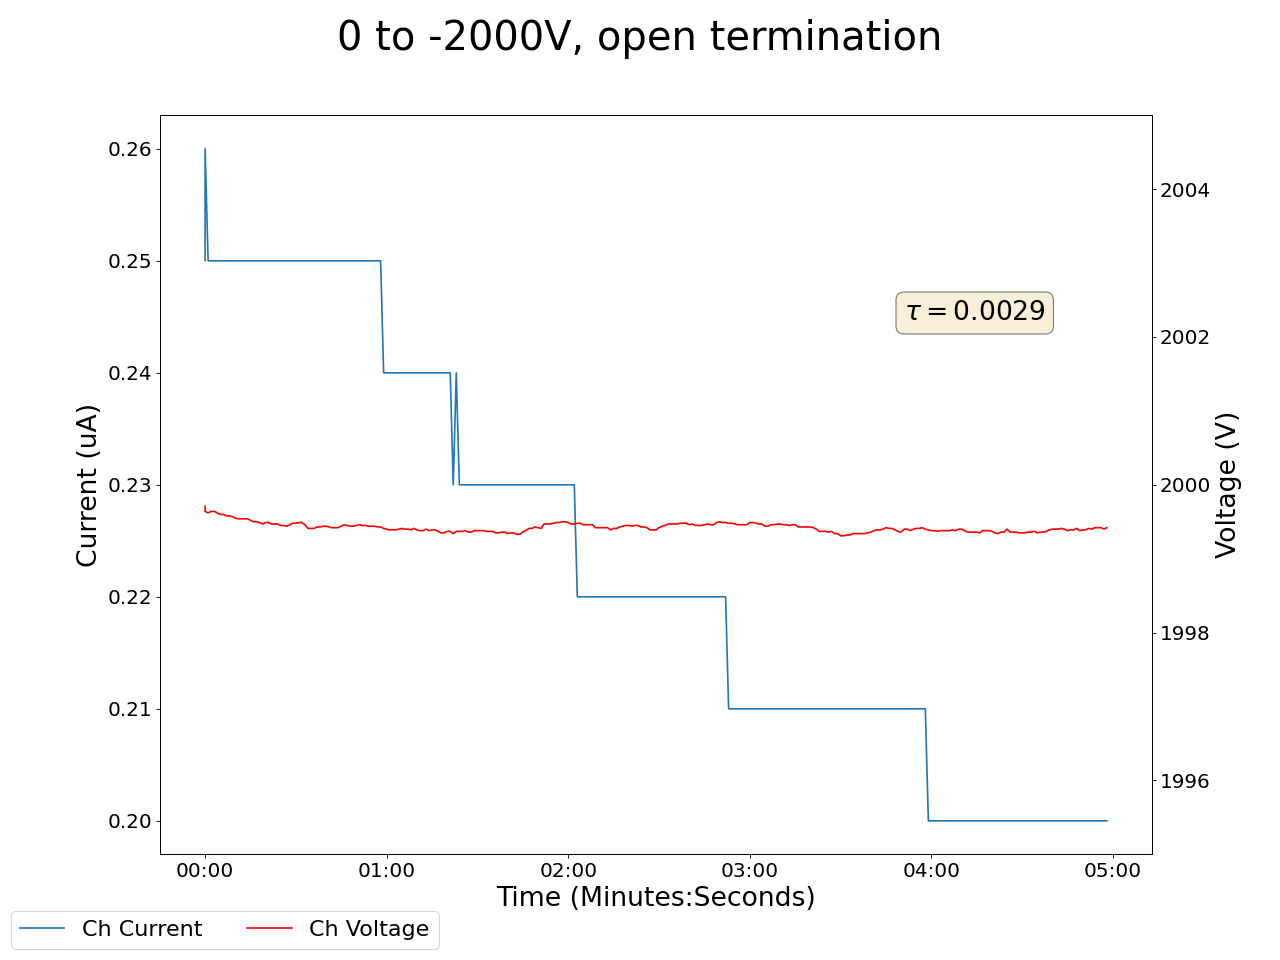

Values plotted in this chart, from the file beside it:
2025-01-17 14:42:50.195200, 0.46000000834465027, 0.0, 0.03999999910593033, 0.0, 0.17000000178813934, 0.0, 0.15000000596046448, 0.0, 0.07999999821186066, 0.0, 0.0, 0.0, 0.14000000059604645, 0.0, 0.949999988079071, 0.0, 1999.7099609375, 0.25, 0.0, 0.0, 0.4300000071525574, 0.0, 0.5299999713897705
2025-01-17 14:42:51.195155, 0.46, 0.0, 0.04, 0.0, 0.17, 0.0, 0.15, 0.0, 0.08, 0.0, 0.0, 0.0, 0.14, 0.0, 0.95, 0.0, 2000, 0.26, 0.0, 0.0, 0.43, 0.0, 0.53
2025-01-17 14:42:52.195155, 0.46, 0.0, 0.04, 0.0, 0.17, 0.0, 0.15, 0.0, 0.08, 0.0, 0.0, 0.0, 0.13, 0.0, 0.95, 0.0, 2000, 0.25, 0.0, 0.0, 0.43, 0.0, 0.53
2025-01-17 14:42:53.195155, 0.46, 0.0, 0.04, 0.0, 0.17, 0.0, 0.15, 0.0, 0.08, 0.0, 0.0, 0.0, 0.13, 0.0, 0.95, 0.0, 2000, 0.25, 0.0, 0.0, 0.43, 0.0, 0.53
2025-01-17 14:42:54.195156, 0.46, 0.0, 0.04, 0.0, 0.17, 0.0, 0.15, 0.0, 0.08, 0.0, 0.0, 0.0, 0.13, 0.0, 0.95, 0.0, 2000, 0.25, 0.0, 0.0, 0.43, 0.0, 0.53
2025-01-17 14:42:55.195155, 0.46, 0.0, 0.04, 0.0, 0.17, 0.0, 0.15, 0.0, 0.08, 0.0, 0.0, 0.0, 0.13, 0.0, 0.95, 0.0, 2000, 0.25, 0.0, 0.0, 0.43, 0.0, 0.53
2025-01-17 14:42:56.195155, 0.46, 0.0, 0.04, 0.0, 0.17, 0.0, 0.15, 0.0, 0.08, 0.0, 0.0, 0.0, 0.13, 0.0, 0.95, 0.0, 2000, 0.25, 0.0, 0.0, 0.43, 0.0, 0.53
2025-01-17 14:42:57.195155, 0.46, 0.0, 0.04, 0.0, 0.17, 0.0, 0.15, 0.0, 0.08, 0.0, 0.0, 0.0, 0.13, 0.0, 0.95, 0.0, 2000, 0.25, 0.0, 0.0, 0.43, 0.0, 0.53
2025-01-17 14:42:58.195156, 0.46, 0.0, 0.04, 0.0, 0.17, 0.0, 0.15, 0.0, 0.08, 0.0, 0.0, 0.0, 0.13, 0.0, 0.95, 0.0, 2000, 0.25, 0.0, 0.0, 0.43, 0.0, 0.53
2025-01-17 14:42:59.195156, 0.46, 0.0, 0.04, 0.0, 0.17, 0.0, 0.15, 0.0, 0.08, 0.0, 0.0, 0.0, 0.13, 0.0, 0.95, 0.0, 2000, 0.25, 0.0, 0.0, 0.43, 0.0, 0.53
2025-01-17 14:43:00.195155, 0.46, 0.0, 0.04, 0.0, 0.17, 0.0, 0.15, 0.0, 0.08, 0.0, 0.0, 0.0, 0.13, 0.0, 0.95, 0.0, 2000, 0.25, 0.0, 0.0, 0.43, 0.0, 0.53
2025-01-17 14:43:01.195155, 0.46, 0.0, 0.04, 0.0, 0.17, 0.0, 0.15, 0.0, 0.08, 0.0, 0.0, 0.0, 0.13, 0.0, 0.95, 0.0, 2000, 0.25, 0.0, 0.0, 0.43, 0.0, 0.53
2025-01-17 14:43:02.195155, 0.46, 0.0, 0.04, 0.0, 0.17, 0.0, 0.15, 0.0, 0.08, 0.0, 0.0, 0.0, 0.13, 0.0, 0.95, 0.0, 2000, 0.25, 0.0, 0.0, 0.43, 0.0, 0.53
2025-01-17 14:43:03.195156, 0.46, 0.0, 0.04, 0.0, 0.17, 0.0, 0.15, 0.0, 0.08, 0.0, 0.0, 0.0, 0.13, 0.0, 0.95, 0.0, 2000, 0.25, 0.0, 0.0, 0.43, 0.0, 0.53
2025-01-17 14:43:04.195156, 0.46, 0.0, 0.04, 0.0, 0.17, 0.0, 0.15, 0.0, 0.08, 0.0, 0.0, 0.0, 0.13, 0.0, 0.95, 0.0, 2000, 0.25, 0.0, 0.0, 0.43, 0.0, 0.53
2025-01-17 14:43:05.195155, 0.46, 0.0, 0.04, 0.0, 0.17, 0.0, 0.15, 0.0, 0.08, 0.0, 0.0, 0.0, 0.13, 0.0, 0.95, 0.0, 2000, 0.25, 0.0, 0.0, 0.43, 0.0, 0.53
2025-01-17 14:43:06.195156, 0.46, 0.0, 0.04, 0.0, 0.17, 0.0, 0.15, 0.0, 0.08, 0.0, 0.0, 0.0, 0.13, 0.0, 0.95, 0.0, 2000, 0.25, 0.0, 0.0, 0.43, 0.0, 0.53
2025-01-17 14:43:07.195156, 0.46, 0.0, 0.04, 0.0, 0.17, 0.0, 0.15, 0.0, 0.08, 0.0, 0.0, 0.0, 0.13, 0.0, 0.95, 0.0, 2000, 0.25, 0.0, 0.0, 0.43, 0.0, 0.53
2025-01-17 14:43:08.195156, 0.46, 0.0, 0.04, 0.0, 0.17, 0.0, 0.15, 0.0, 0.08, 0.0, 0.0, 0.0, 0.13, 0.0, 0.95, 0.0, 2000, 0.25, 0.0, 0.0, 0.43, 0.0, 0.53
2025-01-17 14:43:09.195155, 0.46, 0.0, 0.04, 0.0, 0.17, 0.0, 0.15, 0.0, 0.08, 0.0, 0.0, 0.0, 0.13, 0.0, 0.95, 0.0, 1999, 0.25, 0.0, 0.0, 0.43, 0.0, 0.53
2025-01-17 14:43:10.195155, 0.46, 0.0, 0.04, 0.0, 0.17, 0.0, 0.15, 0.0, 0.08, 0.0, 0.0, 0.0, 0.13, 0.0, 0.95, 0.0, 1999, 0.25, 0.0, 0.0, 0.43, 0.0, 0.53
2025-01-17 14:43:11.195155, 0.46, 0.0, 0.04, 0.0, 0.17, 0.0, 0.15, 0.0, 0.08, 0.0, 0.0, 0.0, 0.13, 0.0, 0.95, 0.0, 1999, 0.25, 0.0, 0.0, 0.43, 0.0, 0.53
2025-01-17 14:43:12.195154, 0.46, 0.0, 0.04, 0.0, 0.17, 0.0, 0.15, 0.0, 0.08, 0.0, 0.0, 0.0, 0.13, 0.0, 0.95, 0.0, 1999, 0.25, 0.0, 0.0, 0.43, 0.0, 0.53
2025-01-17 14:43:13.195155, 0.45, 0.0, 0.04, 0.0, 0.17, 0.0, 0.15, 0.0, 0.08, 0.0, 0.0, 0.0, 0.13, 0.0, 0.95, 0.0, 1999, 0.25, 0.0, 0.0, 0.43, 0.0, 0.53
2025-01-17 14:43:14.195155, 0.45, 0.0, 0.04, 0.0, 0.17, 0.0, 0.15, 0.0, 0.08, 0.0, 0.0, 0.0, 0.13, 0.0, 0.95, 0.0, 1999, 0.25, 0.0, 0.0, 0.43, 0.0, 0.53
2025-01-17 14:43:15.195155, 0.45, 0.0, 0.04, 0.0, 0.17, 0.0, 0.15, 0.0, 0.08, 0.0, 0.0, 0.0, 0.13, 0.0, 0.95, 0.0, 1999, 0.25, 0.0, 0.0, 0.43, 0.0, 0.53
2025-01-17 14:43:16.195155, 0.45, 0.0, 0.04, 0.0, 0.17, 0.0, 0.15, 0.0, 0.08, 0.0, 0.0, 0.0, 0.13, 0.0, 0.95, 0.0, 1999, 0.25, 0.0, 0.0, 0.43, 0.0, 0.53
2025-01-17 14:43:17.195156, 0.45, 0.0, 0.04, 0.0, 0.17, 0.0, 0.15, 0.0, 0.08, 0.0, 0.0, 0.0, 0.13, 0.0, 0.95, 0.0, 1999, 0.25, 0.0, 0.0, 0.43, 0.0, 0.53
2025-01-17 14:43:18.195155, 0.45, 0.0, 0.04, 0.0, 0.17, 0.0, 0.15, 0.0, 0.08, 0.0, 0.0, 0.0, 0.13, 0.0, 0.95, 0.0, 1999, 0.25, 0.0, 0.0, 0.43, 0.0, 0.53
2025-01-17 14:43:19.195155, 0.45, 0.0, 0.04, 0.0, 0.17, 0.0, 0.15, 0.0, 0.08, 0.0, 0.0, 0.0, 0.13, 0.0, 0.95, 0.0, 1999, 0.25, 0.0, 0.0, 0.43, 0.0, 0.53
2025-01-17 14:43:20.195156, 0.45, 0.0, 0.04, 0.0, 0.17, 0.0, 0.15, 0.0, 0.08, 0.0, 0.0, 0.0, 0.13, 0.0, 0.94, 0.0, 1999, 0.25, 0.0, 0.0, 0.43, 0.0, 0.53
2025-01-17 14:43:21.195155, 0.45, 0.0, 0.04, 0.0, 0.17, 0.0, 0.15, 0.0, 0.08, 0.0, 0.0, 0.0, 0.13, 0.0, 0.94, 0.0, 1999, 0.25, 0.0, 0.0, 0.43, 0.0, 0.53
2025-01-17 14:43:22.195155, 0.45, 0.0, 0.04, 0.0, 0.17, 0.0, 0.15, 0.0, 0.08, 0.0, 0.0, 0.0, 0.13, 0.0, 0.94, 0.0, 1999, 0.25, 0.0, 0.0, 0.43, 0.0, 0.53
2025-01-17 14:43:23.195155, 0.45, 0.0, 0.04, 0.0, 0.17, 0.0, 0.15, 0.0, 0.08, 0.0, 0.0, 0.0, 0.13, 0.0, 0.94, 0.0, 1999, 0.25, 0.0, 0.0, 0.43, 0.0, 0.53
2025-01-17 14:43:24.195154, 0.45, 0.0, 0.04, 0.0, 0.17, 0.0, 0.15, 0.0, 0.08, 0.0, 0.0, 0.0, 0.13, 0.0, 0.94, 0.0, 1999, 0.25, 0.0, 0.0, 0.43, 0.0, 0.53
2025-01-17 14:43:25.195154, 0.45, 0.0, 0.04, 0.0, 0.17, 0.0, 0.15, 0.0, 0.08, 0.0, 0.0, 0.0, 0.13, 0.0, 0.94, 0.0, 1999, 0.25, 0.0, 0.0, 0.43, 0.0, 0.52
2025-01-17 14:43:26.195155, 0.45, 0.0, 0.04, 0.0, 0.17, 0.0, 0.15, 0.0, 0.08, 0.0, 0.0, 0.0, 0.13, 0.0, 0.94, 0.0, 1999, 0.25, 0.0, 0.0, 0.43, 0.0, 0.52
2025-01-17 14:43:27.195156, 0.45, 0.0, 0.04, 0.0, 0.17, 0.0, 0.15, 0.0, 0.08, 0.0, 0.0, 0.0, 0.13, 0.0, 0.94, 0.0, 1999, 0.25, 0.0, 0.0, 0.43, 0.0, 0.52
2025-01-17 14:43:28.195155, 0.45, 0.0, 0.04, 0.0, 0.17, 0.0, 0.15, 0.0, 0.08, 0.0, 0.0, 0.0, 0.13, 0.0, 0.94, 0.0, 1999, 0.25, 0.0, 0.0, 0.43, 0.0, 0.52
2025-01-17 14:43:29.195155, 0.45, 0.0, 0.04, 0.0, 0.17, 0.0, 0.15, 0.0, 0.08, 0.0, 0.0, 0.0, 0.13, 0.0, 0.94, 0.0, 1999, 0.25, 0.0, 0.0, 0.43, 0.0, 0.52
2025-01-17 14:43:30.195155, 0.45, 0.0, 0.04, 0.0, 0.17, 0.0, 0.15, 0.0, 0.07, 0.0, 0.0, 0.0, 0.13, 0.0, 0.94, 0.0, 1999, 0.25, 0.0, 0.0, 0.43, 0.0, 0.52
2025-01-17 14:43:31.195155, 0.45, 0.0, 0.04, 0.0, 0.17, 0.0, 0.15, 0.0, 0.07, 0.0, 0.0, 0.0, 0.13, 0.0, 0.94, 0.0, 1999, 0.25, 0.0, 0.0, 0.43, 0.0, 0.52
2025-01-17 14:43:32.195153, 0.45, 0.0, 0.04, 0.0, 0.17, 0.0, 0.15, 0.0, 0.07, 0.0, 0.0, 0.0, 0.13, 0.0, 0.94, 0.0, 1999, 0.25, 0.0, 0.0, 0.43, 0.0, 0.52
2025-01-17 14:43:33.195153, 0.45, 0.0, 0.04, 0.0, 0.17, 0.0, 0.15, 0.0, 0.07, 0.0, 0.0, 0.0, 0.13, 0.0, 0.94, 0.0, 1999, 0.25, 0.0, 0.0, 0.43, 0.0, 0.52
2025-01-17 14:43:34.195153, 0.45, 0.0, 0.04, 0.0, 0.17, 0.0, 0.15, 0.0, 0.07, 0.0, 0.0, 0.0, 0.13, 0.0, 0.94, 0.0, 1999, 0.25, 0.0, 0.0, 0.43, 0.0, 0.52
2025-01-17 14:43:35.195156, 0.45, 0.0, 0.04, 0.0, 0.17, 0.0, 0.15, 0.0, 0.07, 0.0, 0.0, 0.0, 0.13, 0.0, 0.94, 0.0, 1999, 0.25, 0.0, 0.0, 0.43, 0.0, 0.52
2025-01-17 14:43:36.195155, 0.45, 0.0, 0.04, 0.0, 0.17, 0.0, 0.15, 0.0, 0.07, 0.0, 0.0, 0.0, 0.13, 0.0, 0.94, 0.0, 1999, 0.25, 0.0, 0.0, 0.43, 0.0, 0.52
2025-01-17 14:43:37.195154, 0.45, 0.0, 0.04, 0.0, 0.17, 0.0, 0.15, 0.0, 0.07, 0.0, 0.0, 0.0, 0.13, 0.0, 0.94, 0.0, 1999, 0.25, 0.0, 0.0, 0.43, 0.0, 0.52
2025-01-17 14:43:38.195153, 0.45, 0.0, 0.04, 0.0, 0.17, 0.0, 0.15, 0.0, 0.07, 0.0, 0.0, 0.0, 0.13, 0.0, 0.94, 0.0, 1999, 0.25, 0.0, 0.0, 0.44, 0.0, 0.52
2025-01-17 14:43:39.195153, 0.45, 0.0, 0.05, 0.0, 0.17, 0.0, 0.15, 0.0, 0.07, 0.0, 0.0, 0.0, 0.13, 0.0, 0.94, 0.0, 1999, 0.25, 0.0, 0.0, 0.44, 0.0, 0.52
2025-01-17 14:43:40.195154, 0.45, 0.0, 0.05, 0.0, 0.17, 0.0, 0.15, 0.0, 0.07, 0.0, 0.0, 0.0, 0.13, 0.0, 0.94, 0.0, 1999, 0.25, 0.0, 0.0, 0.44, 0.0, 0.52
2025-01-17 14:43:41.195155, 0.45, 0.0, 0.05, 0.0, 0.17, 0.0, 0.15, 0.0, 0.07, 0.0, 0.0, 0.0, 0.13, 0.0, 0.94, 0.0, 1999, 0.25, 0.0, 0.0, 0.44, 0.0, 0.52
2025-01-17 14:43:42.195154, 0.45, 0.0, 0.05, 0.0, 0.17, 0.0, 0.15, 0.0, 0.07, 0.0, 0.0, 0.0, 0.13, 0.0, 0.94, 0.0, 1999, 0.25, 0.0, 0.0, 0.44, 0.0, 0.52
2025-01-17 14:43:43.195153, 0.45, 0.0, 0.05, 0.0, 0.17, 0.0, 0.15, 0.0, 0.07, 0.0, 0.0, 0.0, 0.13, 0.0, 0.94, 0.0, 1999, 0.25, 0.0, 0.0, 0.43, 0.0, 0.52
2025-01-17 14:43:44.195153, 0.45, 0.0, 0.05, 0.0, 0.17, 0.0, 0.15, 0.0, 0.07, 0.0, 0.0, 0.0, 0.13, 0.0, 0.94, 0.0, 1999, 0.25, 0.0, 0.0, 0.43, 0.0, 0.52
2025-01-17 14:43:45.195155, 0.45, 0.0, 0.05, 0.0, 0.17, 0.0, 0.15, 0.0, 0.07, 0.0, 0.0, 0.0, 0.13, 0.0, 0.94, 0.0, 1999, 0.25, 0.0, 0.0, 0.44, 0.0, 0.52
2025-01-17 14:43:46.195155, 0.45, 0.0, 0.05, 0.0, 0.17, 0.0, 0.15, 0.0, 0.07, 0.0, 0.0, 0.0, 0.13, 0.0, 0.94, 0.0, 1999, 0.25, 0.0, 0.0, 0.44, 0.0, 0.52
2025-01-17 14:43:47.195153, 0.45, 0.0, 0.05, 0.0, 0.17, 0.0, 0.15, 0.0, 0.07, 0.0, 0.0, 0.0, 0.13, 0.0, 0.94, 0.0, 1999, 0.25, 0.0, 0.0, 0.44, 0.0, 0.52
2025-01-17 14:43:48.195154, 0.45, 0.0, 0.05, 0.0, 0.17, 0.0, 0.15, 0.0, 0.07, 0.0, 0.0, 0.0, 0.13, 0.0, 0.94, 0.0, 1999, 0.25, 0.0, 0.0, 0.43, 0.0, 0.52
2025-01-17 14:43:49.195153, 0.45, 0.0, 0.05, 0.0, 0.17, 0.0, 0.15, 0.0, 0.07, 0.0, 0.0, 0.0, 0.13, 0.0, 0.94, 0.0, 1999, 0.25, 0.0, 0.0, 0.43, 0.0, 0.52
2025-01-17 14:43:50.195155, 0.45, 0.0, 0.05, 0.0, 0.17, 0.0, 0.15, 0.0, 0.07, 0.0, 0.0, 0.0, 0.13, 0.0, 0.94, 0.0, 1999, 0.24, 0.0, 0.0, 0.43, 0.0, 0.52
... 239 more rows
